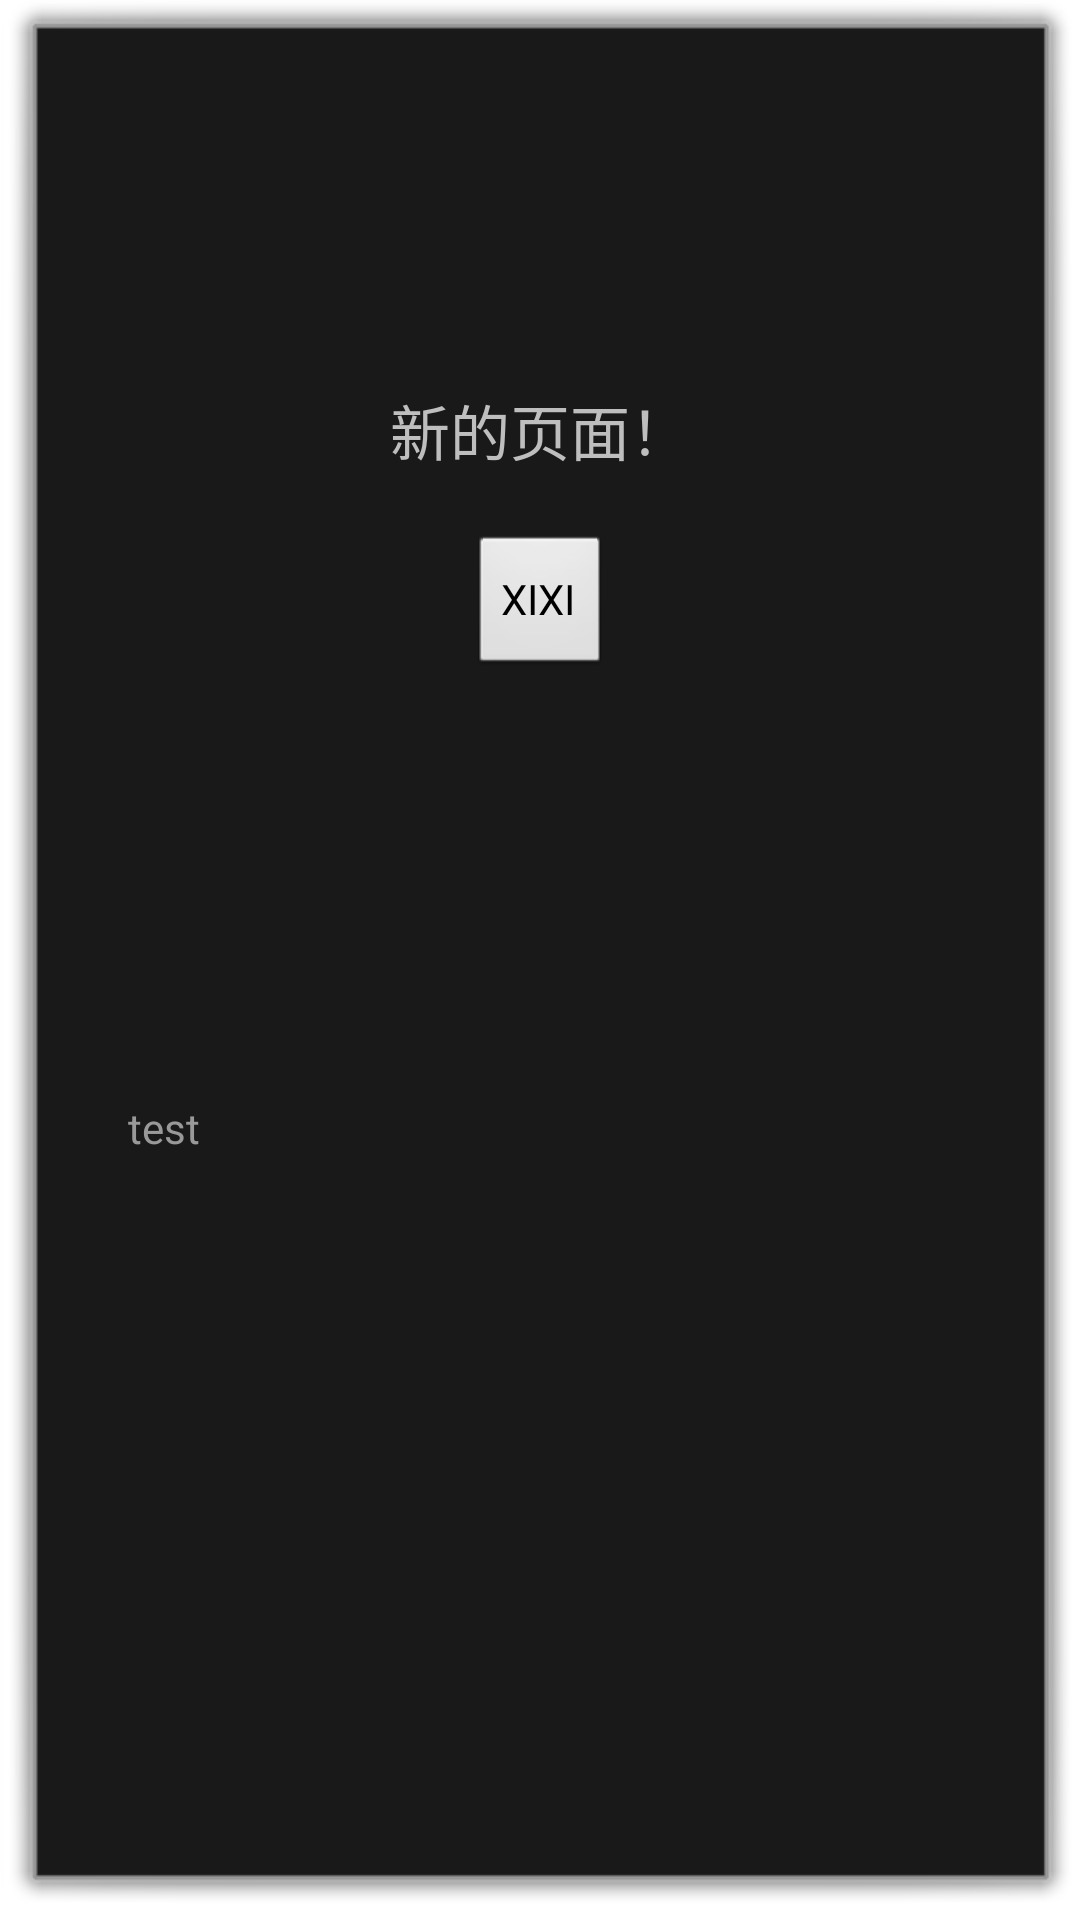

This screen was rendered from an Android layout file. Write that file and the resources it references.
<!-- AndroidManifest.xml: activity theme android:Theme.Dialog -->
<!-- res/layout/activity_new.xml -->
<?xml version="1.0" encoding="utf-8"?>
<LinearLayout xmlns:android="http://schemas.android.com/apk/res/android"
    android:orientation="vertical"
    android:layout_width="fill_parent"
    android:layout_height="fill_parent"
    android:gravity="center">
    <TextView
        android:layout_width="fill_parent"
        android:layout_height="wrap_content"
        android:text="新的页面！"
        android:gravity="center"
        android:textSize="20sp"
        android:padding="20dp"/>
    <Button
        android:layout_width="wrap_content"
        android:layout_height="wrap_content"
        android:id="@+id/buttonStart"
        android:text="XIXI"/>

    <ScrollView
        android:layout_width="match_parent"
        android:layout_height="300dp"
        android:padding="10dp"
        android:layout_marginTop="0dp"
        android:layout_marginHorizontal="20dp"
        android:scrollbars="none">
        <TextView
            android:id="@+id/main_text"
            android:layout_width="match_parent"
            android:layout_height="match_parent"
            android:text="test"
            android:textColor="#999999"
            android:layout_gravity="center"/>

    </ScrollView>
</LinearLayout>
<!-- resources referenced by this layout -->
<resources>

</resources>
